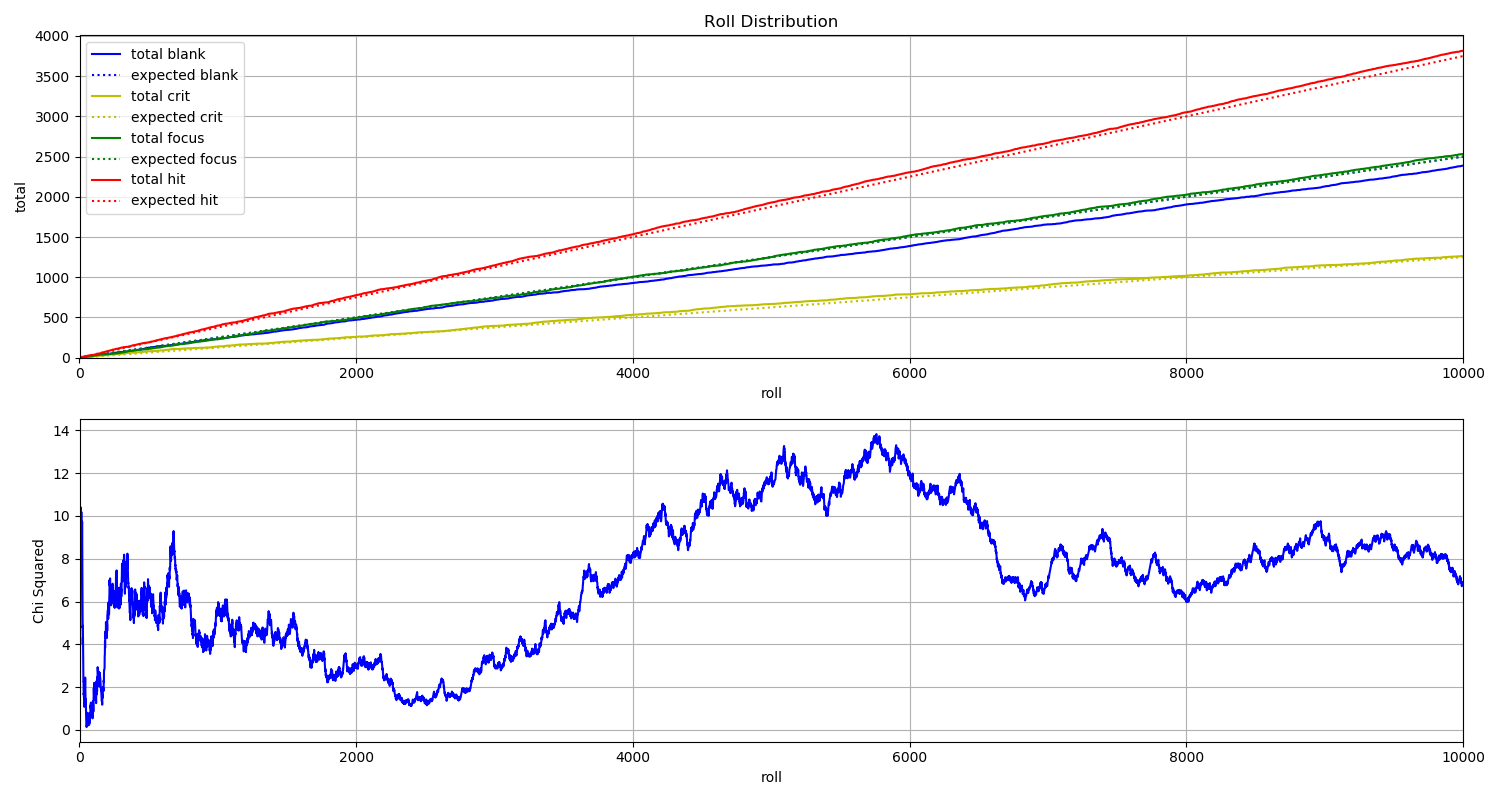

The table this chart was drawn from, first rows:
File, blank, crit, focus, hit
C_000000.jpg, 0, 1, 0, 0
C_000001.jpg, 0, 0, 0, 1
C_000002.jpg, 0, 0, 1, 0
C_000003.jpg, 0, 0, 0, 1
C_000004.jpg, 0, 1, 0, 0
C_000005.jpg, 0, 0, 0, 1
C_000006.jpg, 0, 1, 0, 0
C_000007.jpg, 0, 0, 0, 1
C_000008.jpg, 0, 1, 0, 0
C_000009.jpg, 0, 0, 0, 1
C_000010.jpg, 1, 0, 0, 0
C_000011.jpg, 0, 0, 0, 1
C_000012.jpg, 0, 0, 0, 1
C_000013.jpg, 0, 1, 0, 0
C_000014.jpg, 0, 0, 1, 0
C_000015.jpg, 0, 0, 0, 1
C_000016.jpg, 0, 0, 1, 0
C_000017.jpg, 0, 0, 0, 1
C_000018.jpg, 0, 1, 0, 0
C_000019.jpg, 0, 0, 0, 1
C_000020.jpg, 1, 0, 0, 0
C_000021.jpg, 0, 0, 1, 0
C_000022.jpg, 1, 0, 0, 0
C_000023.jpg, 0, 0, 1, 0
C_000024.jpg, 0, 0, 0, 1
C_000025.jpg, 0, 0, 1, 0
C_000026.jpg, 1, 0, 0, 0
C_000027.jpg, 0, 0, 1, 0
C_000028.jpg, 1, 0, 0, 0
C_000029.jpg, 0, 0, 0, 1
C_000030.jpg, 1, 0, 0, 0
C_000031.jpg, 0, 0, 0, 1
C_000032.jpg, 0, 0, 1, 0
C_000033.jpg, 0, 0, 0, 1
C_000034.jpg, 1, 0, 0, 0
C_000035.jpg, 0, 0, 0, 1
C_000036.jpg, 0, 1, 0, 0
C_000037.jpg, 0, 0, 0, 1
C_000038.jpg, 1, 0, 0, 0
C_000039.jpg, 0, 0, 0, 1
C_000040.jpg, 0, 0, 0, 1
C_000041.jpg, 0, 0, 0, 1
C_000042.jpg, 1, 0, 0, 0
C_000043.jpg, 0, 0, 1, 0
C_000044.jpg, 0, 0, 1, 0
C_000045.jpg, 0, 0, 0, 1
C_000046.jpg, 1, 0, 0, 0
C_000047.jpg, 0, 0, 1, 0
C_000048.jpg, 1, 0, 0, 0
C_000049.jpg, 0, 0, 1, 0
C_000050.jpg, 1, 0, 0, 0
C_000051.jpg, 1, 0, 0, 0
C_000052.jpg, 0, 0, 0, 1
C_000053.jpg, 1, 0, 0, 0
C_000054.jpg, 0, 0, 0, 1
C_000055.jpg, 1, 0, 0, 0
C_000056.jpg, 0, 0, 0, 1
C_000057.jpg, 1, 0, 0, 0
C_000058.jpg, 0, 0, 0, 1
C_000059.jpg, 0, 0, 1, 0
... 9,941 more rows
